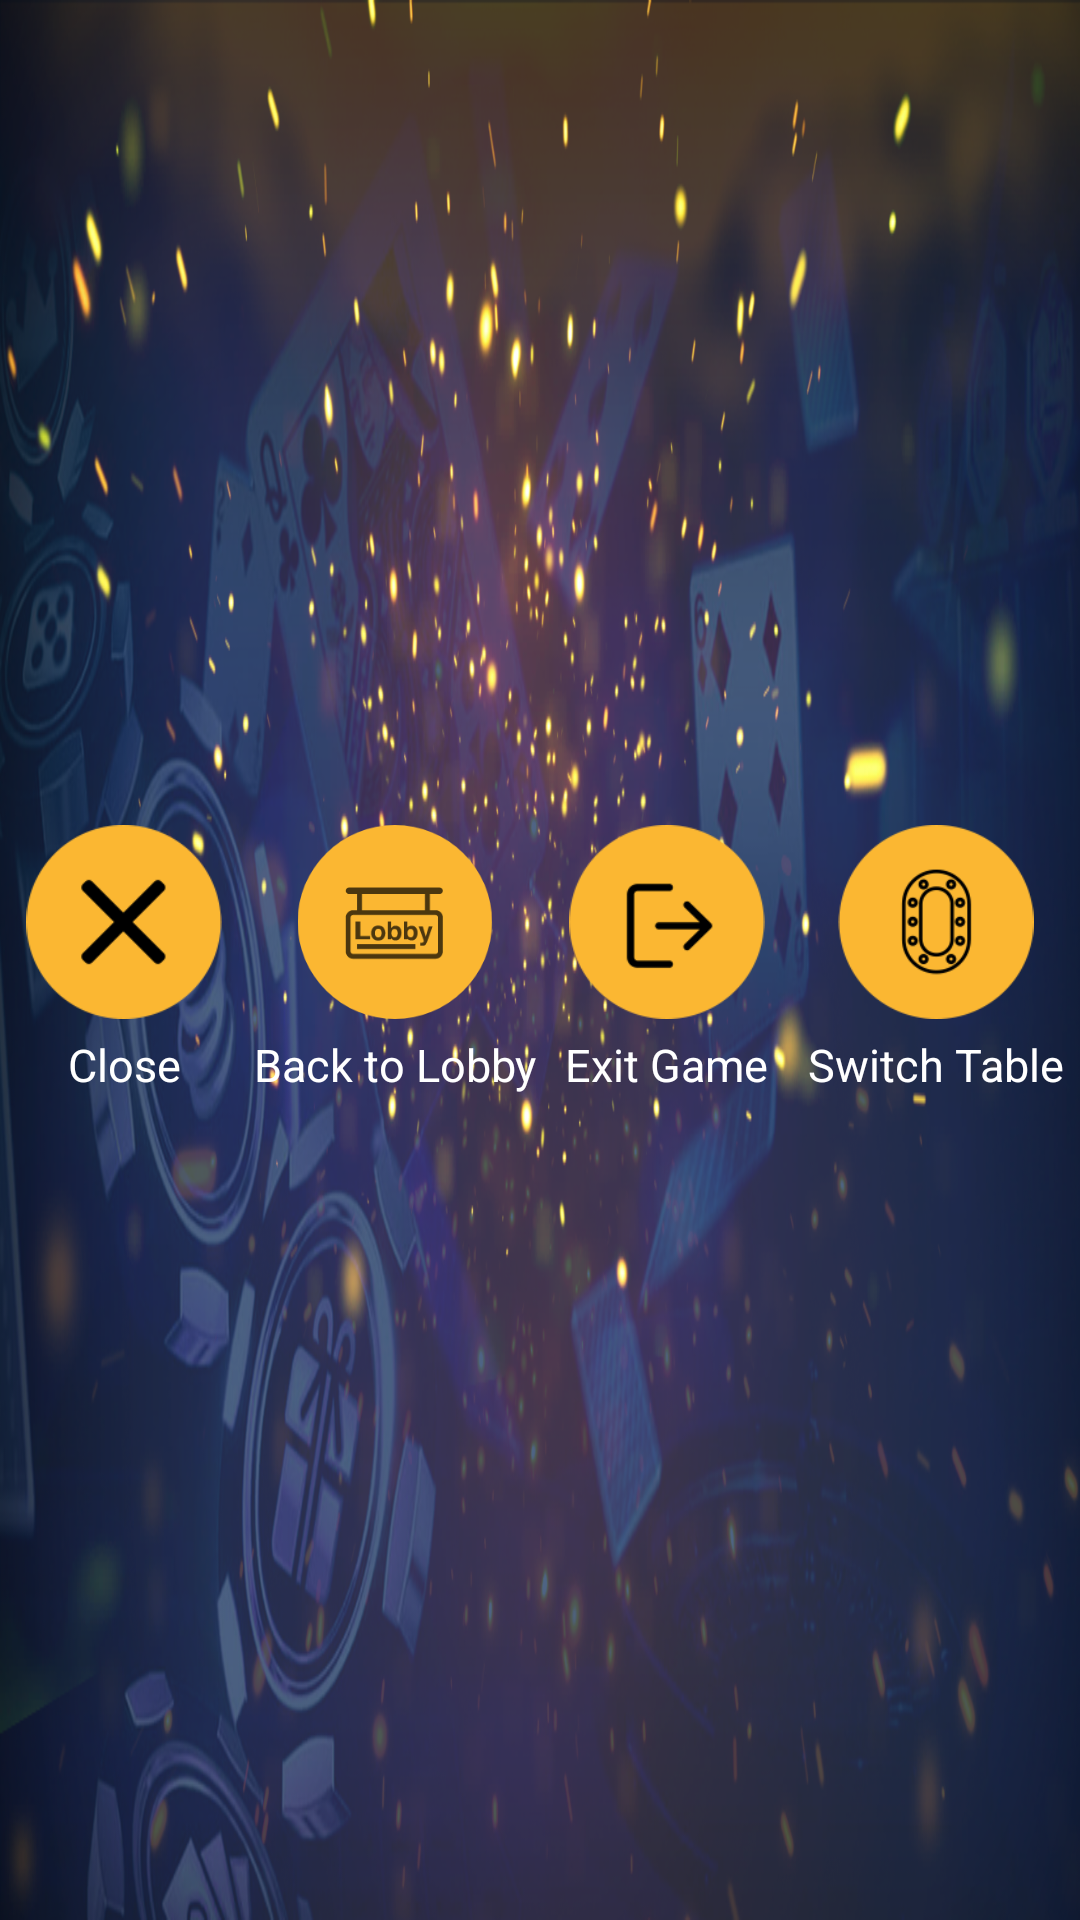

Write the Android layout XML for this screen, with the resource values it uses.
<!-- AndroidManifest.xml: application theme Theme.AppCompat.NoActionBar -->
<!-- res/layout/custom_dialog_close.xml -->
<?xml version="1.0" encoding="utf-8"?>
<RelativeLayout xmlns:android="http://schemas.android.com/apk/res/android"
    android:layout_width="match_parent"
    android:layout_height="match_parent"
    android:background="#00000000">

    <RelativeLayout
        android:layout_width="match_parent"
        android:layout_height="match_parent"
        android:background="@drawable/bghome">

        <ImageView
            android:layout_width="50dp"
            android:layout_height="50dp"
            android:layout_alignParentRight="true"
            android:src="@drawable/close"
            android:visibility="gone" />

        <LinearLayout
            android:layout_width="500dp"
            android:layout_height="90dp"
            android:layout_centerInParent="true"
            android:layout_centerVertical="true"
            android:orientation="horizontal"
            android:weightSum="4"

            >

            <LinearLayout
                android:layout_width="wrap_content"
                android:layout_height="wrap_content"
                android:layout_weight="1"
                android:orientation="vertical">


                <ImageView
                    android:id="@+id/btnclose"
                    android:layout_width="80dp"
                    android:layout_height="80dp"
                    android:layout_gravity="center_horizontal"
                    android:layout_weight="1"
                    android:src="@drawable/close_game"
                    android:text=" Close " />

                <TextView
                    android:id="@+id/txtClose"
                    android:layout_width="wrap_content"
                    android:layout_height="wrap_content"
                    android:layout_alignParentLeft="true"
                    android:layout_gravity="center_horizontal"
                    android:layout_marginTop="5dp"
                    android:text="Close"
                    android:textColor="@color/colordullwhite"
                    android:textSize="15dp" />


            </LinearLayout>

            <LinearLayout
                android:layout_width="wrap_content"
                android:layout_height="wrap_content"
                android:layout_weight="1"
                android:orientation="vertical">


                <ImageView
                    android:id="@+id/btnexitloby"
                    android:layout_width="80dp"
                    android:layout_height="80dp"
                    android:layout_gravity="center_horizontal"
                    android:layout_weight="1"
                    android:src="@drawable/backtoloby"
                    android:text=" Close " />

                <TextView
                    android:id="@+id/txtexitLogy"
                    android:layout_width="wrap_content"
                    android:layout_height="wrap_content"
                    android:layout_alignParentLeft="true"
                    android:layout_gravity="center_horizontal"
                    android:layout_marginTop="5dp"
                    android:text="Back to Lobby"
                    android:textColor="@color/colordullwhite"
                    android:textSize="15dp" />


            </LinearLayout>


            <LinearLayout
                android:layout_width="wrap_content"
                android:layout_height="wrap_content"
                android:layout_weight="1"
                android:orientation="vertical">


                <ImageView
                    android:id="@+id/btnexitgame"
                    android:layout_width="80dp"
                    android:layout_height="80dp"
                    android:layout_gravity="center_horizontal"
                    android:layout_weight="1"
                    android:src="@drawable/exit_game"

                    />

                <TextView
                    android:id="@+id/txtExit"
                    android:layout_width="wrap_content"
                    android:layout_height="wrap_content"
                    android:layout_alignParentLeft="true"
                    android:layout_gravity="center_horizontal"
                    android:layout_marginTop="5dp"
                    android:text=" Exit Game "
                    android:textColor="@color/colordullwhite"
                    android:textSize="15dp" />


            </LinearLayout>

            <LinearLayout
                android:layout_width="wrap_content"
                android:layout_height="wrap_content"
                android:layout_weight="1"
                android:orientation="vertical">


                <ImageView
                    android:id="@+id/btnswitchtabel"
                    android:layout_width="80dp"
                    android:layout_height="80dp"

                    android:layout_gravity="center_horizontal"
                    android:layout_weight="1"
                    android:src="@drawable/switch_table"

                    />

                <TextView
                    android:id="@+id/txtSwtch"
                    android:layout_width="wrap_content"
                    android:layout_height="wrap_content"
                    android:layout_alignParentLeft="true"
                    android:layout_gravity="center_horizontal"
                    android:layout_marginTop="5dp"
                    android:text=" Switch Table "
                    android:textColor="@color/colordullwhite"
                    android:textSize="15dp" />

            </LinearLayout>
        </LinearLayout>

    </RelativeLayout>
</RelativeLayout>
<!-- resources referenced by this layout -->
<resources>
  <color name="colordullwhite">#FFFFFF</color>
  <!-- drawable backtoloby: png bitmap (drawable, 8468 bytes) -->
  <!-- drawable bghome: png bitmap (drawable, 696388 bytes) -->
  <!-- drawable close: png bitmap (drawable, 5380 bytes) -->
  <!-- drawable close_game: png bitmap (drawable, 4027 bytes) -->
  <!-- drawable exit_game: png bitmap (drawable, 4545 bytes) -->
  <!-- drawable switch_table: png bitmap (drawable, 7780 bytes) -->
</resources>
